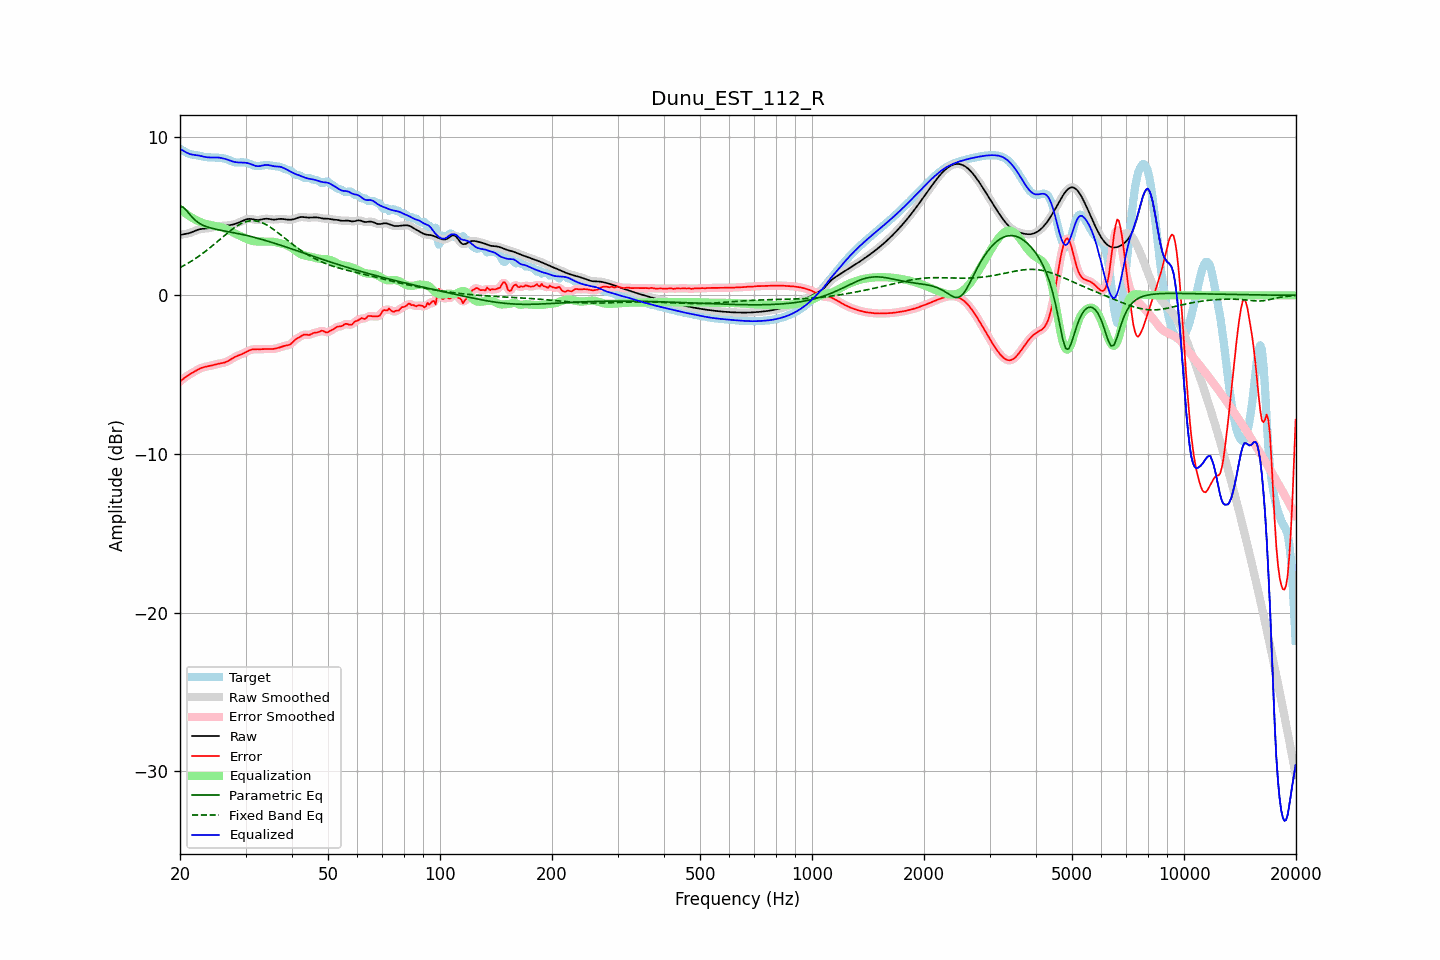

The file beside this chart, header and first rows:
frequency, raw, error, smoothed, error_smoothed, equalization, parametric_eq, fixed_band_eq, equalized_raw, equalized_smoothed, target
20.00, 3.80, -5.43, 3.81, -5.43, 5.43, 5.61, 1.75, 9.23, 9.23, 9.24
20.20, 3.83, -5.35, 3.82, -5.35, 5.35, 5.58, 1.80, 9.17, 9.17, 9.18
20.40, 3.84, -5.27, 3.84, -5.27, 5.27, 5.55, 1.86, 9.11, 9.11, 9.11
20.61, 3.86, -5.19, 3.86, -5.19, 5.19, 5.45, 1.91, 9.06, 9.06, 9.05
20.81, 3.88, -5.12, 3.88, -5.12, 5.12, 5.35, 1.97, 9.00, 9.00, 8.99
21.02, 3.90, -5.05, 3.90, -5.05, 5.05, 5.23, 2.03, 8.95, 8.95, 8.95
21.23, 3.93, -4.98, 3.93, -4.98, 4.98, 5.11, 2.09, 8.91, 8.91, 8.91
21.44, 3.96, -4.92, 3.96, -4.92, 4.92, 4.99, 2.15, 8.88, 8.89, 8.89
21.66, 4.01, -4.87, 4.00, -4.86, 4.86, 4.88, 2.21, 8.87, 8.86, 8.87
21.87, 4.05, -4.81, 4.05, -4.81, 4.80, 4.78, 2.28, 8.85, 8.85, 8.86
22.09, 4.09, -4.75, 4.09, -4.75, 4.74, 4.69, 2.34, 8.83, 8.83, 8.84
22.31, 4.13, -4.69, 4.13, -4.69, 4.69, 4.61, 2.41, 8.82, 8.82, 8.82
22.54, 4.16, -4.64, 4.16, -4.64, 4.65, 4.54, 2.48, 8.80, 8.80, 8.80
22.76, 4.18, -4.59, 4.18, -4.59, 4.60, 4.49, 2.56, 8.78, 8.78, 8.77
22.99, 4.20, -4.55, 4.19, -4.56, 4.57, 4.43, 2.63, 8.76, 8.76, 8.75
23.22, 4.20, -4.53, 4.20, -4.53, 4.53, 4.39, 2.71, 8.74, 8.74, 8.73
23.45, 4.21, -4.50, 4.21, -4.50, 4.50, 4.34, 2.79, 8.72, 8.72, 8.71
23.69, 4.22, -4.48, 4.22, -4.48, 4.48, 4.31, 2.87, 8.70, 8.70, 8.70
23.92, 4.24, -4.46, 4.24, -4.46, 4.46, 4.28, 2.95, 8.69, 8.69, 8.70
24.16, 4.26, -4.44, 4.26, -4.44, 4.43, 4.25, 3.03, 8.69, 8.69, 8.70
24.40, 4.28, -4.42, 4.28, -4.42, 4.41, 4.22, 3.11, 8.69, 8.69, 8.70
24.65, 4.30, -4.39, 4.30, -4.39, 4.39, 4.20, 3.20, 8.69, 8.69, 8.69
24.89, 4.33, -4.36, 4.33, -4.36, 4.37, 4.17, 3.28, 8.69, 8.69, 8.69
25.14, 4.34, -4.34, 4.34, -4.34, 4.35, 4.15, 3.37, 8.69, 8.69, 8.68
25.39, 4.36, -4.31, 4.36, -4.31, 4.32, 4.13, 3.45, 8.68, 8.68, 8.67
25.65, 4.37, -4.29, 4.37, -4.29, 4.30, 4.11, 3.54, 8.67, 8.67, 8.66
25.91, 4.38, -4.28, 4.38, -4.28, 4.28, 4.09, 3.63, 8.65, 8.65, 8.65
26.16, 4.38, -4.26, 4.38, -4.25, 4.25, 4.07, 3.71, 8.63, 8.63, 8.64
26.43, 4.39, -4.23, 4.39, -4.23, 4.21, 4.05, 3.80, 8.60, 8.60, 8.62
26.69, 4.40, -4.19, 4.40, -4.19, 4.17, 4.03, 3.88, 8.57, 8.57, 8.58
26.96, 4.41, -4.14, 4.41, -4.14, 4.13, 4.02, 3.97, 8.53, 8.53, 8.55
27.23, 4.42, -4.08, 4.42, -4.08, 4.07, 4.00, 4.05, 8.50, 8.50, 8.50
27.50, 4.44, -4.01, 4.44, -4.02, 4.02, 3.98, 4.13, 8.46, 8.46, 8.45
27.77, 4.46, -3.95, 4.46, -3.95, 3.97, 3.96, 4.20, 8.43, 8.43, 8.42
28.05, 4.49, -3.90, 4.49, -3.90, 3.91, 3.94, 4.27, 8.40, 8.40, 8.39
28.33, 4.53, -3.85, 4.53, -3.85, 3.86, 3.92, 4.34, 8.39, 8.39, 8.37
28.62, 4.56, -3.81, 4.56, -3.81, 3.81, 3.90, 4.41, 8.38, 8.38, 8.37
28.90, 4.61, -3.77, 4.61, -3.77, 3.76, 3.87, 4.46, 8.37, 8.37, 8.38
29.19, 4.65, -3.73, 4.65, -3.73, 3.72, 3.85, 4.52, 8.37, 8.37, 8.38
29.48, 4.70, -3.68, 4.70, -3.68, 3.67, 3.83, 4.56, 8.37, 8.37, 8.39
29.78, 4.74, -3.63, 4.74, -3.63, 3.62, 3.81, 4.61, 8.36, 8.37, 8.38
30.08, 4.78, -3.58, 4.78, -3.58, 3.57, 3.78, 4.64, 8.35, 8.35, 8.36
30.38, 4.81, -3.53, 4.81, -3.53, 3.53, 3.76, 4.67, 8.34, 8.34, 8.33
30.68, 4.82, -3.48, 4.82, -3.48, 3.49, 3.74, 4.69, 8.31, 8.31, 8.30
30.99, 4.81, -3.44, 4.81, -3.44, 3.46, 3.71, 4.70, 8.27, 8.27, 8.26
31.30, 4.80, -3.42, 4.80, -3.42, 3.43, 3.68, 4.70, 8.23, 8.23, 8.22
31.61, 4.78, -3.40, 4.78, -3.40, 3.41, 3.66, 4.70, 8.19, 8.19, 8.18
31.93, 4.76, -3.40, 4.76, -3.40, 3.40, 3.63, 4.69, 8.16, 8.16, 8.16
32.24, 4.75, -3.40, 4.75, -3.40, 3.39, 3.60, 4.67, 8.14, 8.14, 8.15
32.57, 4.75, -3.40, 4.75, -3.40, 3.39, 3.58, 4.65, 8.14, 8.14, 8.15
32.89, 4.76, -3.40, 4.77, -3.40, 3.39, 3.55, 4.62, 8.15, 8.15, 8.17
33.22, 4.79, -3.40, 4.79, -3.39, 3.39, 3.52, 4.58, 8.18, 8.18, 8.18
33.55, 4.81, -3.39, 4.81, -3.39, 3.39, 3.49, 4.54, 8.20, 8.20, 8.20
33.89, 4.83, -3.38, 4.82, -3.38, 3.39, 3.46, 4.48, 8.22, 8.22, 8.21
34.23, 4.83, -3.38, 4.83, -3.38, 3.39, 3.43, 4.43, 8.22, 8.22, 8.21
34.57, 4.82, -3.39, 4.82, -3.39, 3.39, 3.40, 4.37, 8.21, 8.21, 8.21
34.92, 4.80, -3.39, 4.80, -3.39, 3.39, 3.37, 4.31, 8.19, 8.19, 8.19
35.27, 4.78, -3.39, 4.79, -3.39, 3.38, 3.34, 4.24, 8.17, 8.17, 8.17
35.62, 4.77, -3.38, 4.78, -3.38, 3.37, 3.31, 4.17, 8.15, 8.15, 8.16
35.97, 4.77, -3.37, 4.78, -3.36, 3.36, 3.27, 4.09, 8.13, 8.13, 8.14
... 635 more rows
